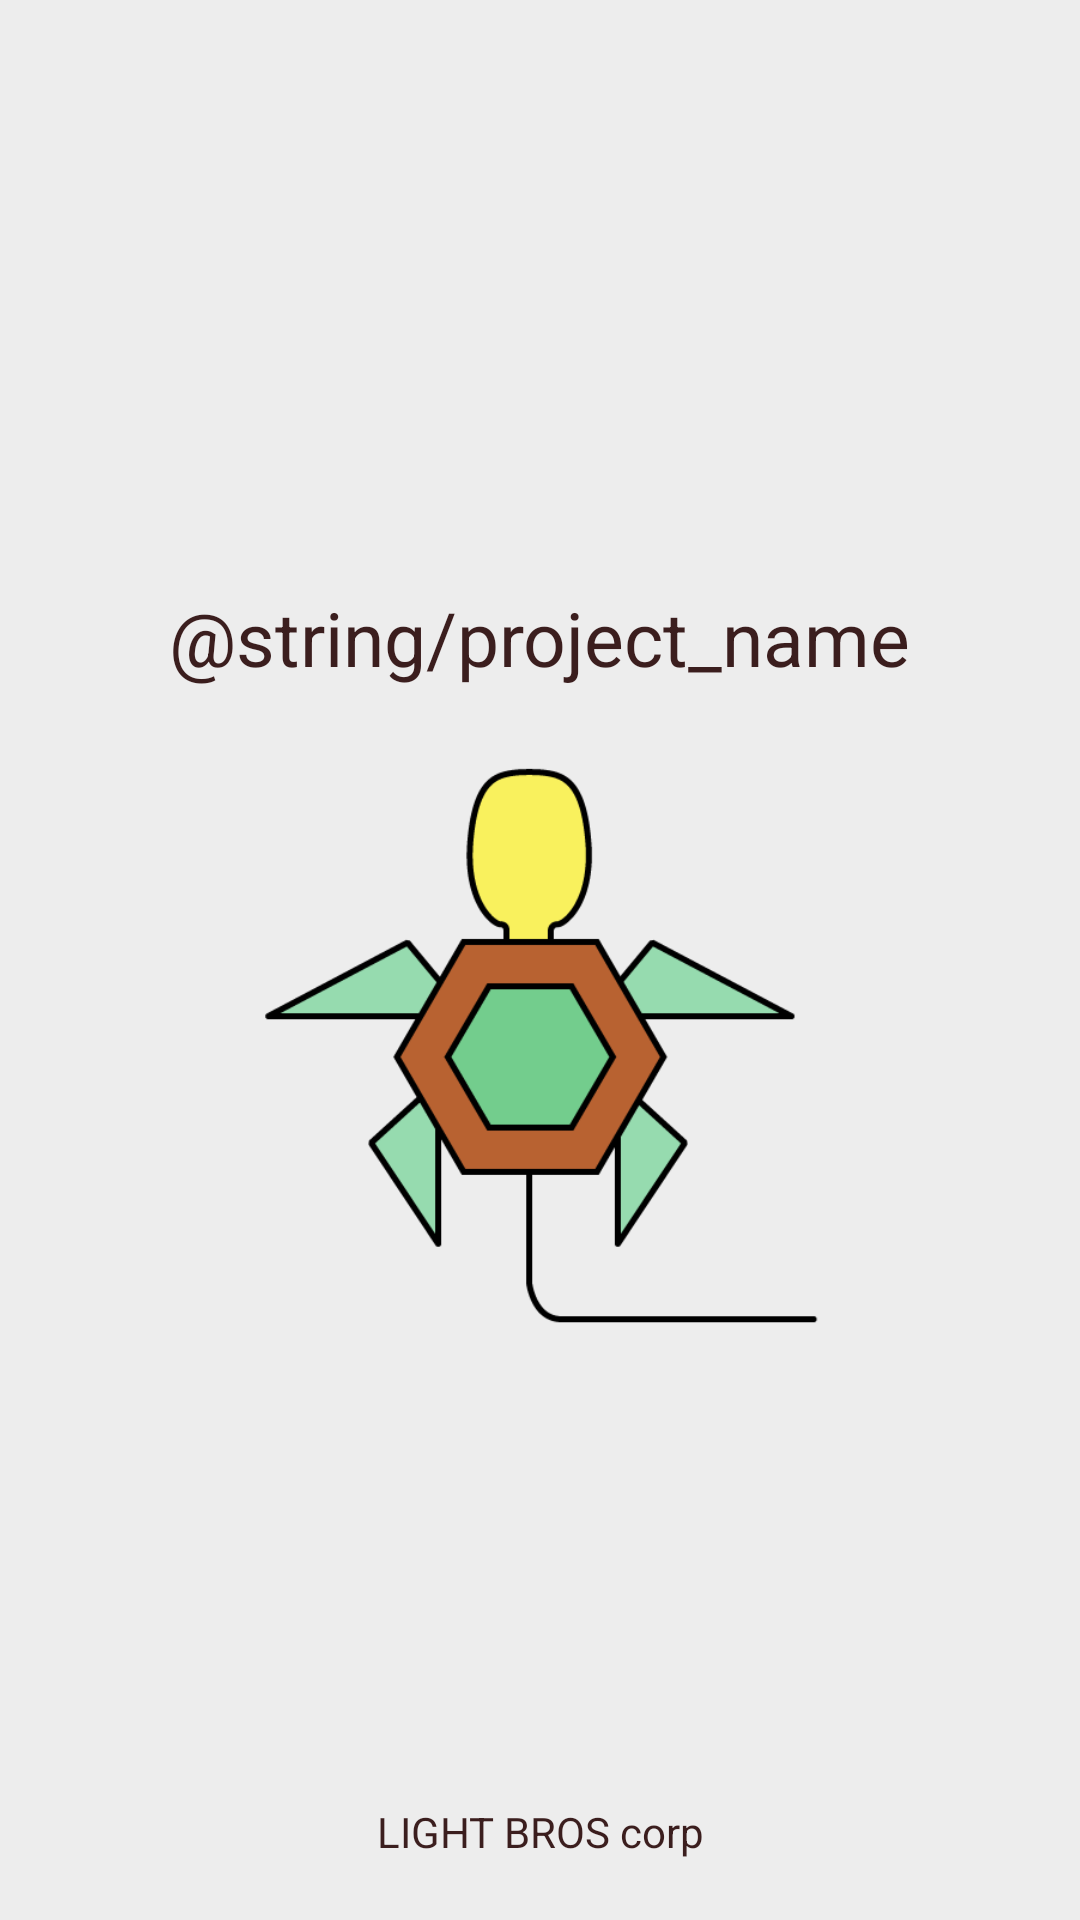

The Android layout XML behind this screen, and the referenced resources:
<!-- AndroidManifest.xml: application theme AppTheme -->
<!-- res/layout/activity_launch.xml -->
<?xml version="1.0" encoding="utf-8"?>
<RelativeLayout xmlns:android="http://schemas.android.com/apk/res/android"
    android:layout_width="match_parent"
    android:layout_height="match_parent"
    android:background="@color/colorBackground"
    >
    <LinearLayout
        android:gravity="center"
        android:orientation="vertical"
        android:layout_width="match_parent"
        android:layout_height="match_parent">

        <TextView
            android:layout_width="wrap_content"
            android:layout_height="wrap_content"
            android:layout_marginBottom="15dp"
            android:text="@string/project_name"
            android:textColor="@color/colorPrimaryDark"
            android:textSize="25sp" />

        <ImageView
            android:layout_width="200dp"
            android:layout_height="200dp"
            android:src="@drawable/logo_1" />

    </LinearLayout>

    <TextView
        android:textColor="@color/colorPrimaryDark"
        android:layout_marginBottom="20dp"
        android:text="LIGHT BROS corp"
        android:gravity="center"
        android:layout_alignParentBottom="true"
        android:layout_width="match_parent"
        android:layout_height="wrap_content" />

</RelativeLayout>
<!-- resources referenced by this layout -->
<resources>
  <color name="colorBackground">#ededed</color>
  <color name="colorPrimaryDark">#3b1e1e</color>
  <!-- drawable logo_1: png bitmap (drawable, 14489 bytes) -->
  <style name="AppTheme" parent="Theme.AppCompat.DayNight.NoActionBar">
          
          <item name="colorPrimary">@color/colorPrimary</item>
          <item name="colorPrimaryDark">@color/colorPrimaryDark</item>
          <item name="colorAccent">@color/colorAccent</item>
      </style>
  <color name="colorPrimary">#8FD6BD</color>
  <color name="colorAccent">#ED4440</color>
</resources>
